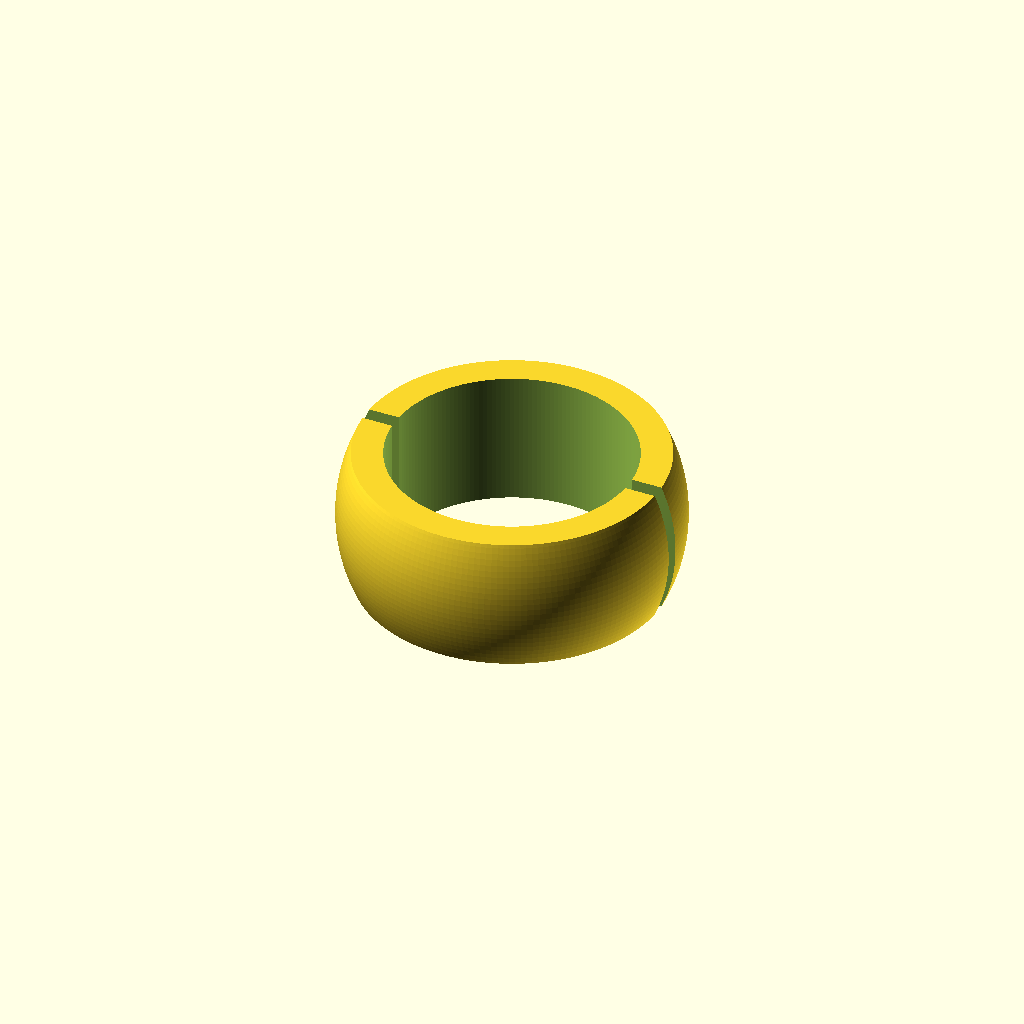
Cell 1: the model at its default parameters.
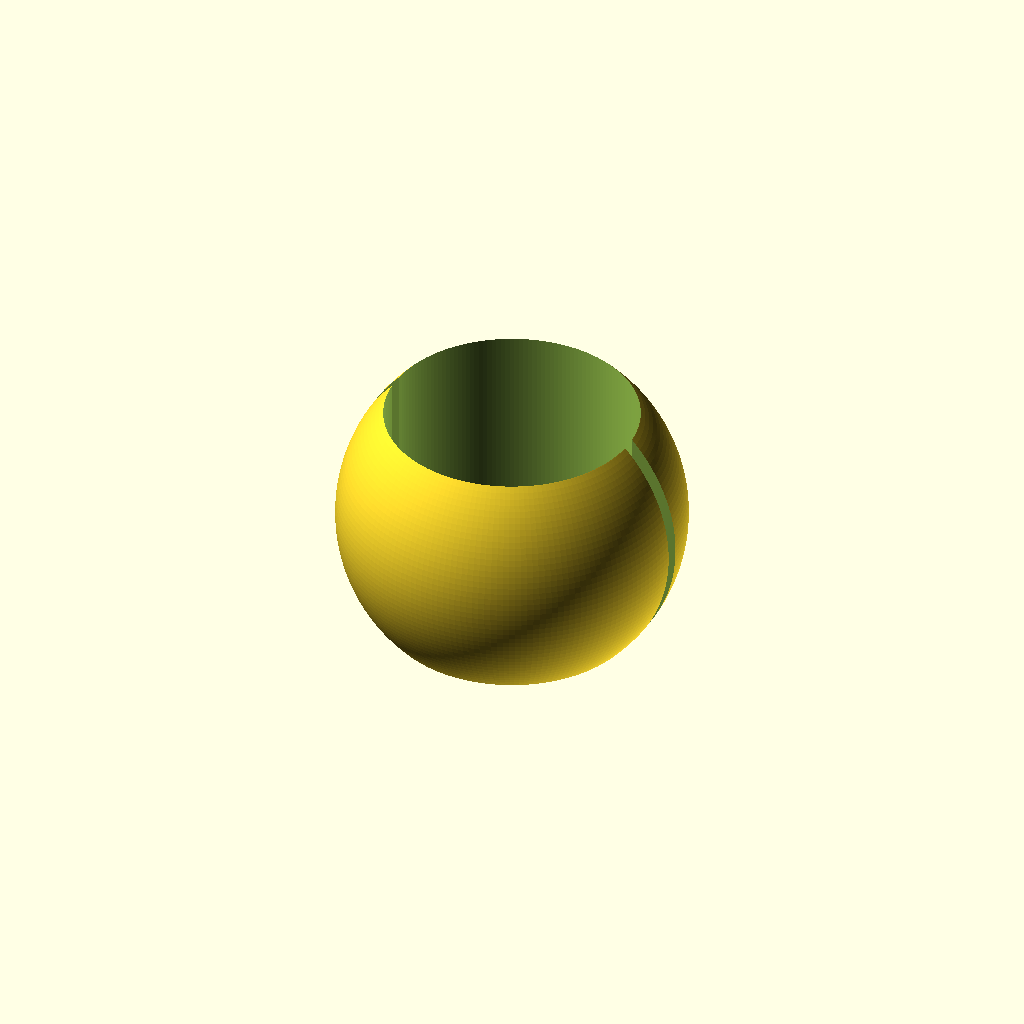
Cell 2 — ring_breite set to 36, the other parameters unchanged.
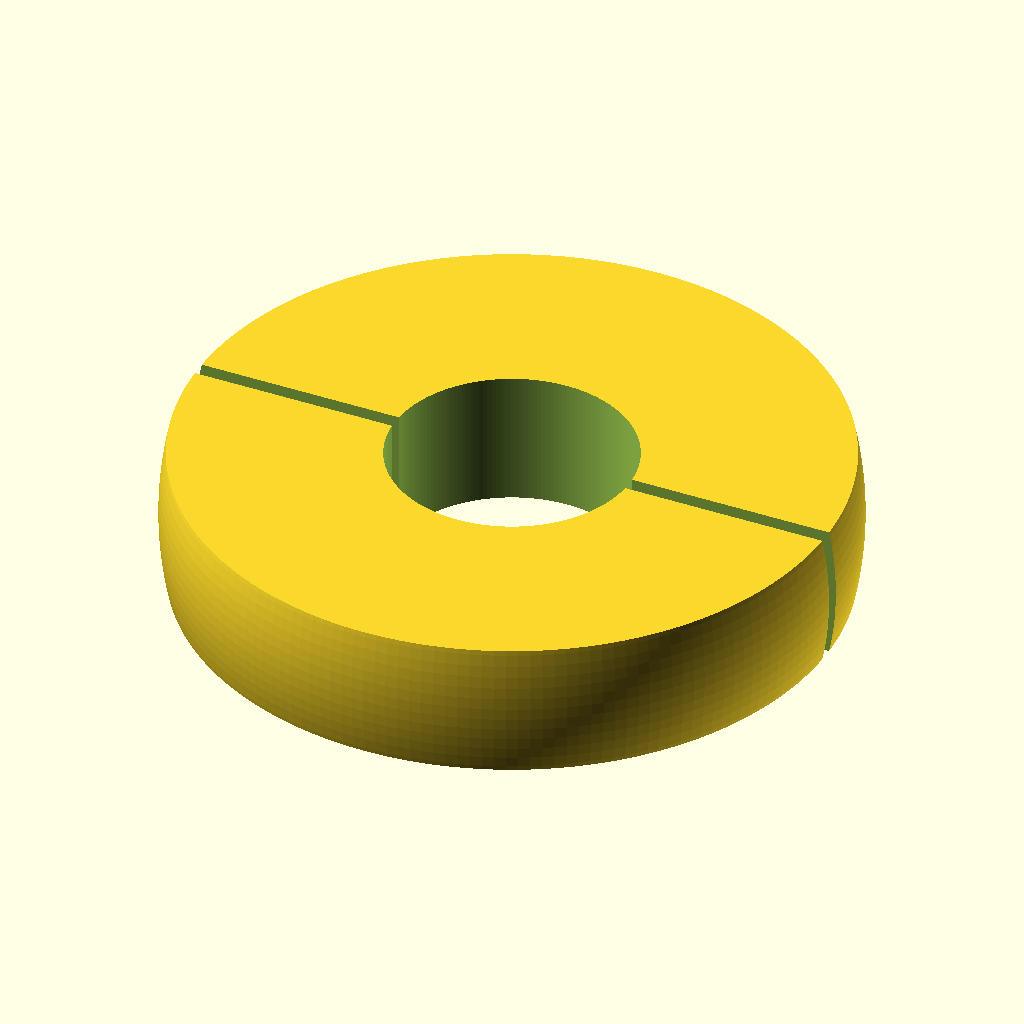
Cell 3 — kugel_d set to 88, the other parameters unchanged.
One fixed orthographic camera (rotation 55°, 0°, 25°; colour scheme Cornfield) for every cell.
OpenSCAD source file kugelgelenk/ringadapter.scad:
// ringadapter.scad — Kugelsegment-Ring als Zwischenstueck fuer Kugelgelenke
//
// Wird auf den Lenker gesetzt und bietet aussen eine Kugelflaeche. Der Halter
// (Lampenhalter oder Lenkererweiterung mit aufnahme = "kugel") hat statt der
// zylindrischen Lenkerbohrung einen Kugelsitz und kann dadurch vor dem
// Festziehen in zwei Achsen ausgerichtet werden. Das braucht man bei
// geschwungenen Lenkern, Rennlenkern oder wenn die Klemmung schraeg auf einem
// gebogenen Abschnitt aufliegt.
//
// Ein Schraubenpaar erledigt beides: es presst den Kugelsitz auf die Kugel und
// die Kugel ueber ihren Schlitz auf den Lenker.
fn = 180;  $fn = fn;

rohr_lenker  = 31.8;   // 22 / 22.2 / 25.4 / 25.8 / 26 / 31.8 / 34 / 35
spiel        = 0.25;   // Bohrungsspiel auf dem Lenker
ring_breite  = 18;     // Breite des Segments (auch Breite der Kugelflaeche)
schlitze     = 2;      // Schlitz zum Klemmen

// Die Kugel muss mindestens so gross sein wie der Aussendurchmesser des
// Halters, sonst kann der Sitz sie nicht umfassen (Schelle ist d + 16).
// Feste Kugelgroesse: EIN Ringsegment passt zu Lampenhalter und
// Lenkererweiterung in der Kugelfassung, alle Ringadapter sind untereinander
// austauschbar. Angepasst wird nur die Bohrung (Lenkerdurchmesser).
// 44 mm deckt 22 bis 35 mm mit mindestens 4 mm Ringwand ab.
kugel_d = 44;

assert(rohr_lenker >= 22 && rohr_lenker <= 35,
       "Ringadapter gibt es fuer 22 bis 35 mm Lenkerdurchmesser");
assert(kugel_d >= rohr_lenker + 4,
       str("Kugel zu klein fuer diesen Lenker: ", rohr_lenker, " mm braucht mindestens ",
           rohr_lenker + 4, " mm"));
assert(ring_breite <= kugel_d, "Segment breiter als die Kugel");

module base_ring()
{
    intersection()
    {
        sphere(d = kugel_d);
        cube([kugel_d + 4, kugel_d + 4, ring_breite], center = true);
    }
}

module ringadapter()
{
    difference()
    {
        base_ring();
        cylinder(d = rohr_lenker + spiel, h = 200, center = true);
        cube([kugel_d + 6, schlitze, kugel_d + 6], center = true);
    }
}

ringadapter();
Parameter table extracted from the source (name, type, default, range or options):
rohr_lenker: number, default 31.8
spiel: number, default 0.25
ring_breite: number, default 18
schlitze: number, default 2
kugel_d: number, default 44
